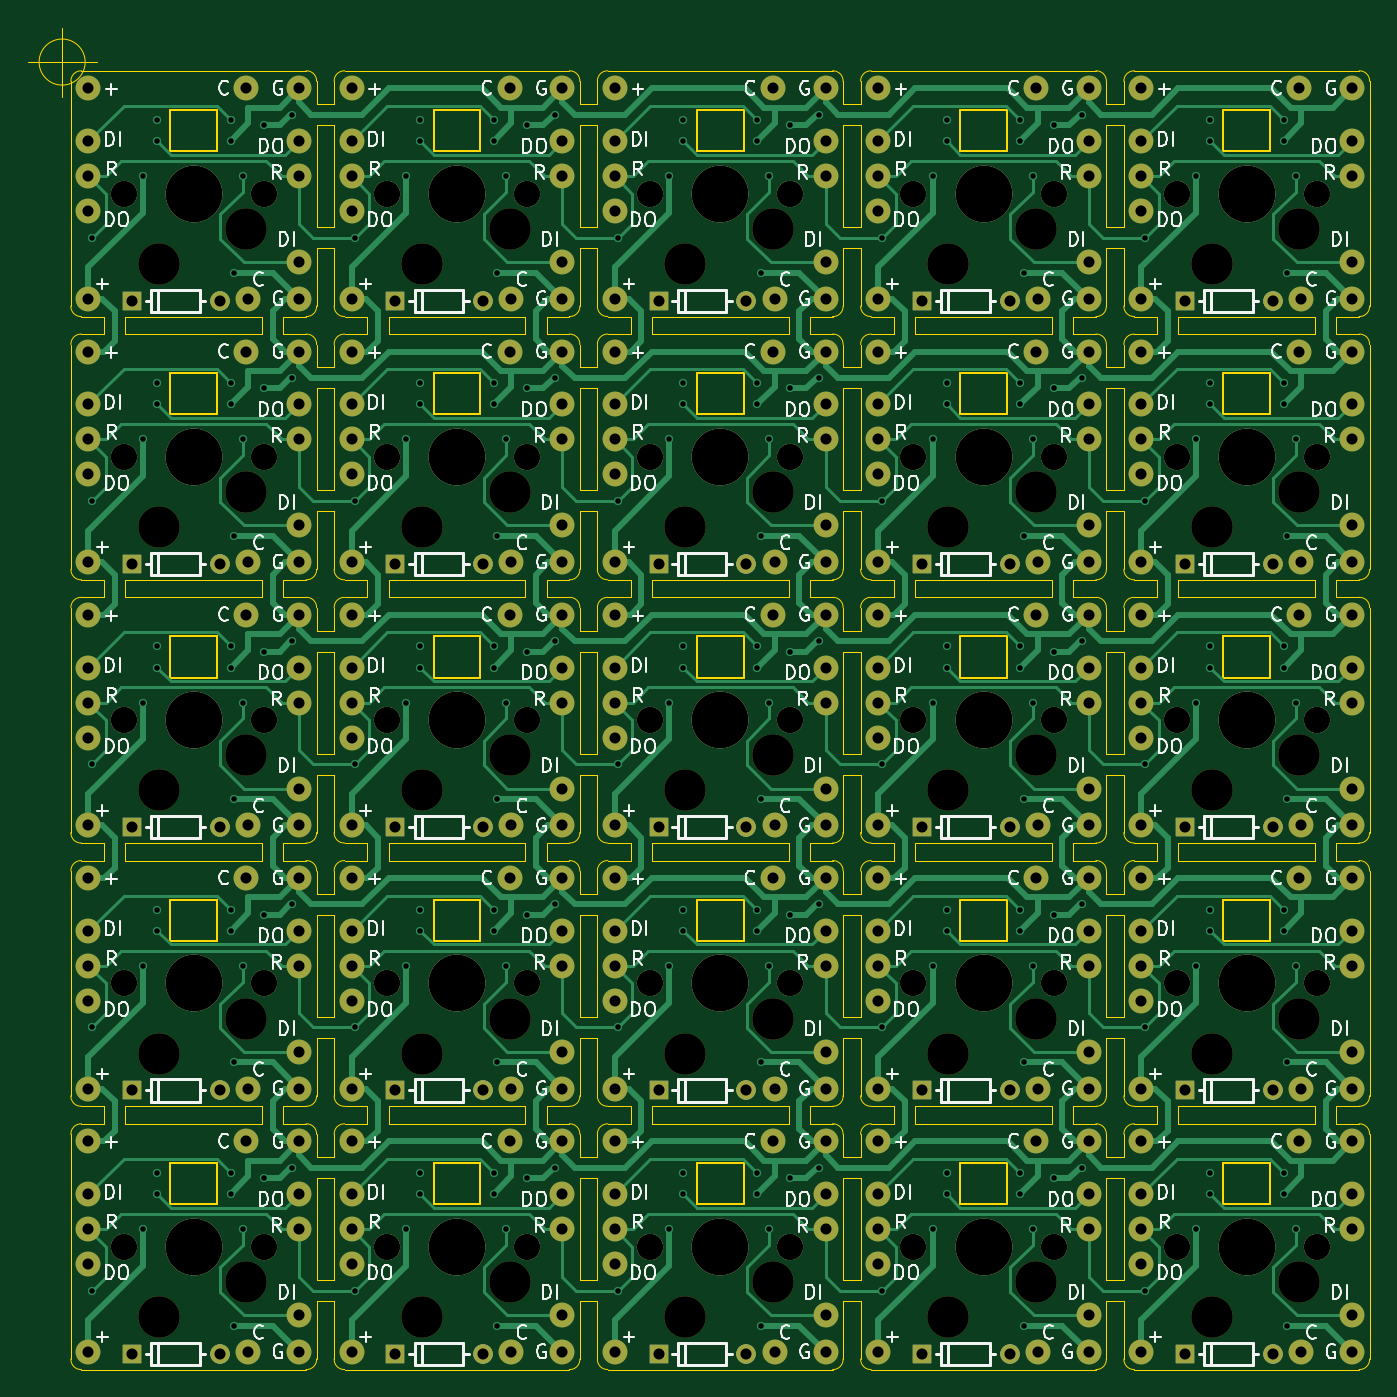
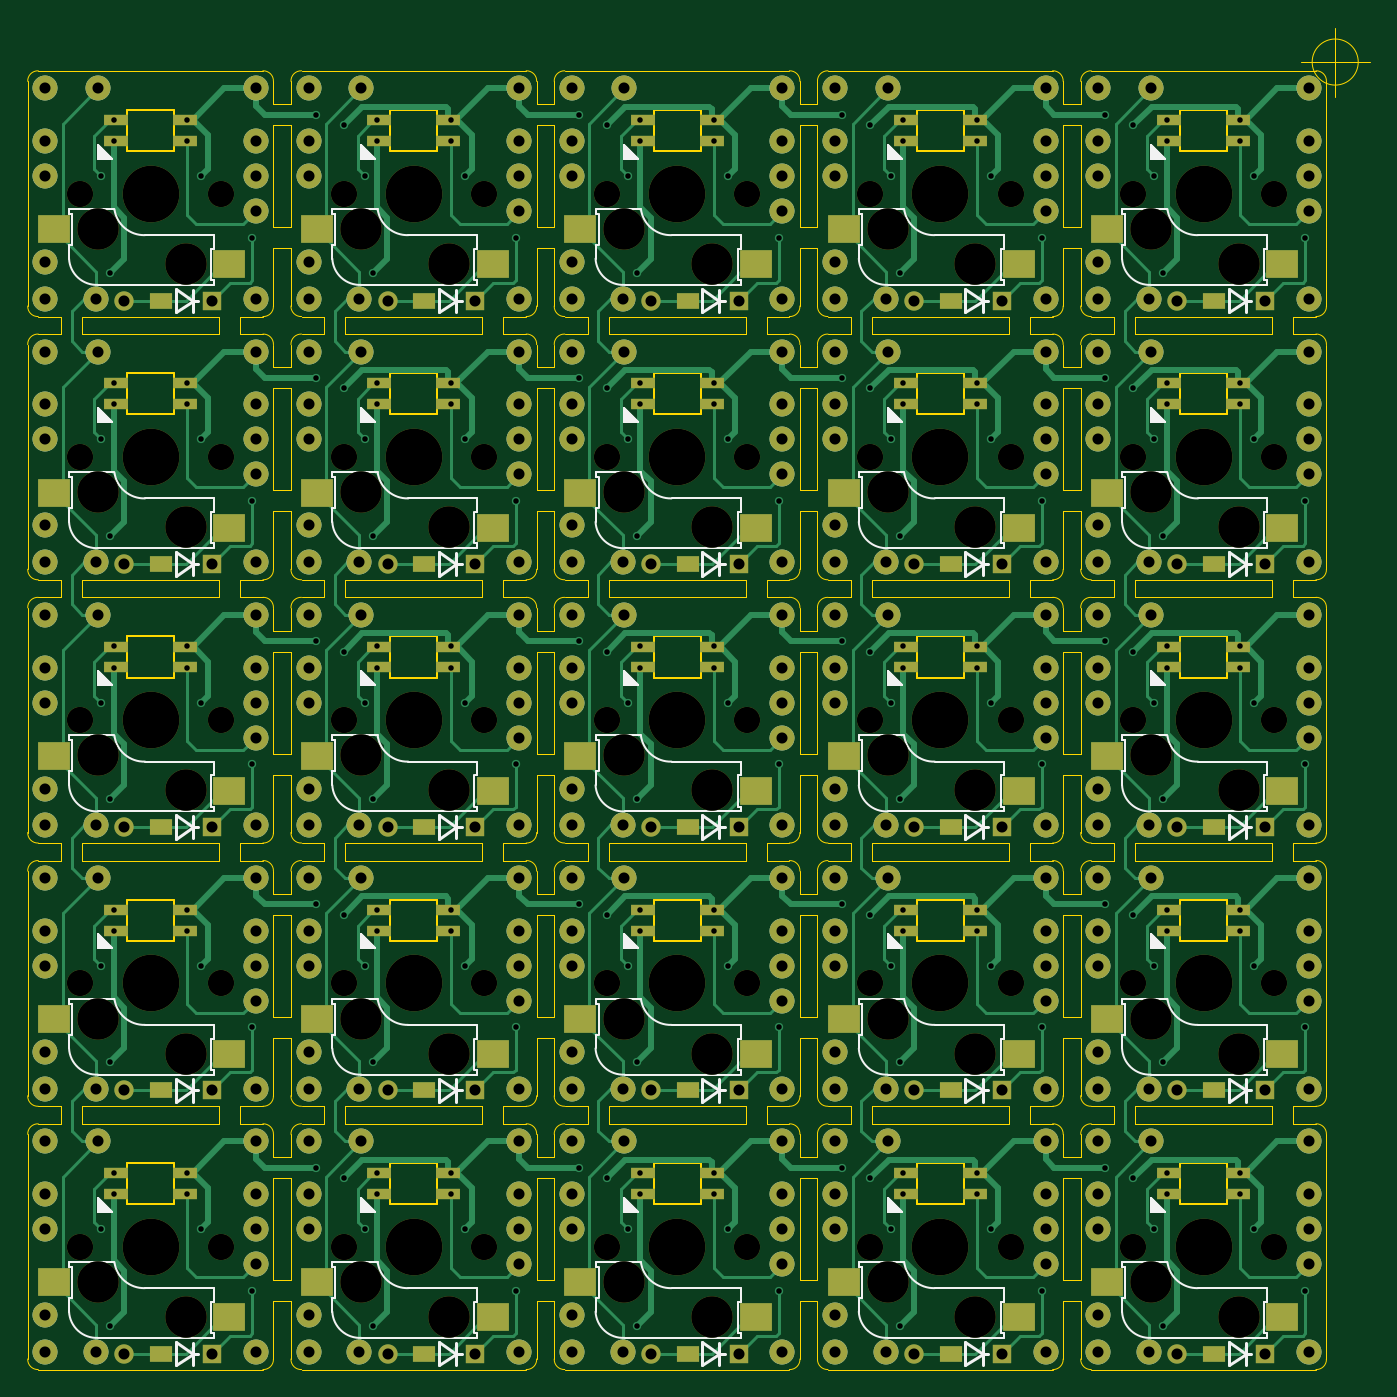
Circuit board: 11 layer files. Board 97.1 x 97.1 mm.
- bottom_copper: Sarcodina-B_Cu.gbl (92186 bytes)
- bottom_mask: Sarcodina-B_Mask.gbs (23707 bytes)
- paste: Sarcodina-B_Paste.gbp (6244 bytes)
- bottom_silk: Sarcodina-B_Silkscreen.gbo (71172 bytes)
- outline: Sarcodina-Edge_Cuts.gm1 (34492 bytes)
- top_copper: Sarcodina-F_Cu.gtl (92973 bytes)
- top_mask: Sarcodina-F_Mask.gts (18633 bytes)
- paste: Sarcodina-F_Paste.gtp (460 bytes)
- top_silk: Sarcodina-F_Silkscreen.gto (148854 bytes)
- drill: Sarcodina-NPTH.drl (2564 bytes)
- drill: Sarcodina-PTH.drl (10105 bytes)

=== bottom_copper: Sarcodina-B_Cu.gbl (92186 bytes, source omitted) ===
=== bottom_mask: Sarcodina-B_Mask.gbs (23707 bytes, source omitted) ===
=== paste: Sarcodina-B_Paste.gbp (6244 bytes, source omitted) ===
=== bottom_silk: Sarcodina-B_Silkscreen.gbo (71172 bytes, source omitted) ===
=== outline: Sarcodina-Edge_Cuts.gm1 (34492 bytes, source omitted) ===
=== top_copper: Sarcodina-F_Cu.gtl (92973 bytes, source omitted) ===
=== top_mask: Sarcodina-F_Mask.gts (18633 bytes, source omitted) ===
=== paste: Sarcodina-F_Paste.gtp ===
%TF.GenerationSoftware,KiCad,Pcbnew,(6.0.0-0)*%
%TF.CreationDate,2022-01-08T22:40:34+00:00*%
%TF.ProjectId,Sarcodina,53617263-6f64-4696-9e61-2e6b69636164,rev?*%
%TF.SameCoordinates,Original*%
%TF.FileFunction,Paste,Top*%
%TF.FilePolarity,Positive*%
%FSLAX46Y46*%
G04 Gerber Fmt 4.6, Leading zero omitted, Abs format (unit mm)*
G04 Created by KiCad (PCBNEW (6.0.0-0)) date 2022-01-08 22:40:34*
%MOMM*%
%LPD*%
G01*
G04 APERTURE LIST*
G04 APERTURE END LIST*
M02*

=== top_silk: Sarcodina-F_Silkscreen.gto (148854 bytes, source omitted) ===
=== drill: Sarcodina-NPTH.drl ===
M48
; DRILL file {KiCad (6.0.0-0)} date Saturday, January 08, 2022 at 10:40:46 PM
; FORMAT={-:-/ absolute / metric / decimal}
; #@! TF.CreationDate,2022-01-08T22:40:46+00:00
; #@! TF.GenerationSoftware,Kicad,Pcbnew,(6.0.0-0)
; #@! TF.FileFunction,NonPlated,1,2,NPTH
FMAT,2
METRIC
; #@! TA.AperFunction,NonPlated,NPTH,ComponentDrill
T1C1.900
; #@! TA.AperFunction,NonPlated,NPTH,ComponentDrill
T2C3.000
; #@! TA.AperFunction,NonPlated,NPTH,ComponentDrill
T3C4.100
%
G90
G05
T1
X45.847Y-37.433
X45.847Y-56.483
X45.847Y-75.533
X45.847Y-94.583
X45.847Y-113.633
X56.007Y-37.433
X56.007Y-56.483
X56.007Y-75.533
X56.007Y-94.583
X56.007Y-113.633
X64.897Y-37.433
X64.897Y-56.483
X64.897Y-75.533
X64.897Y-94.583
X64.897Y-113.633
X75.057Y-37.433
X75.057Y-56.483
X75.057Y-75.533
X75.057Y-94.583
X75.057Y-113.633
X83.947Y-37.433
X83.947Y-56.483
X83.947Y-75.533
X83.947Y-94.583
X83.947Y-113.633
X94.107Y-37.433
X94.107Y-56.483
X94.107Y-75.533
X94.107Y-94.583
X94.107Y-113.633
X102.997Y-37.433
X102.997Y-56.483
X102.997Y-75.533
X102.997Y-94.583
X102.997Y-113.633
X113.157Y-37.433
X113.157Y-56.483
X113.157Y-75.533
X113.157Y-94.583
X113.157Y-113.633
X122.047Y-37.433
X122.047Y-56.483
X122.047Y-75.533
X122.047Y-94.583
X122.047Y-113.633
X132.207Y-37.433
X132.207Y-56.483
X132.207Y-75.533
X132.207Y-94.583
X132.207Y-113.633
T2
X48.387Y-42.513
X48.387Y-61.563
X48.387Y-80.613
X48.387Y-99.663
X48.387Y-118.713
X54.737Y-39.973
X54.737Y-59.023
X54.737Y-78.073
X54.737Y-97.123
X54.737Y-116.173
X67.437Y-42.513
X67.437Y-61.563
X67.437Y-80.613
X67.437Y-99.663
X67.437Y-118.713
X73.787Y-39.973
X73.787Y-59.023
X73.787Y-78.073
X73.787Y-97.123
X73.787Y-116.173
X86.487Y-42.513
X86.487Y-61.563
X86.487Y-80.613
X86.487Y-99.663
X86.487Y-118.713
X92.837Y-39.973
X92.837Y-59.023
X92.837Y-78.073
X92.837Y-97.123
X92.837Y-116.173
X105.537Y-42.513
X105.537Y-61.563
X105.537Y-80.613
X105.537Y-99.663
X105.537Y-118.713
X111.887Y-39.973
X111.887Y-59.023
X111.887Y-78.073
X111.887Y-97.123
X111.887Y-116.173
X124.587Y-42.513
X124.587Y-61.563
X124.587Y-80.613
X124.587Y-99.663
X124.587Y-118.713
X130.937Y-39.973
X130.937Y-59.023
X130.937Y-78.073
X130.937Y-97.123
X130.937Y-116.173
T3
X50.927Y-37.433
X50.927Y-56.483
X50.927Y-75.533
X50.927Y-94.583
X50.927Y-113.633
X69.977Y-37.433
X69.977Y-56.483
X69.977Y-75.533
X69.977Y-94.583
X69.977Y-113.633
X89.027Y-37.433
X89.027Y-56.483
X89.027Y-75.533
X89.027Y-94.583
X89.027Y-113.633
X108.077Y-37.433
X108.077Y-56.483
X108.077Y-75.533
X108.077Y-94.583
X108.077Y-113.633
X127.127Y-37.433
X127.127Y-56.483
X127.127Y-75.533
X127.127Y-94.583
X127.127Y-113.633
T0
M30

=== drill: Sarcodina-PTH.drl (10105 bytes, source omitted) ===
